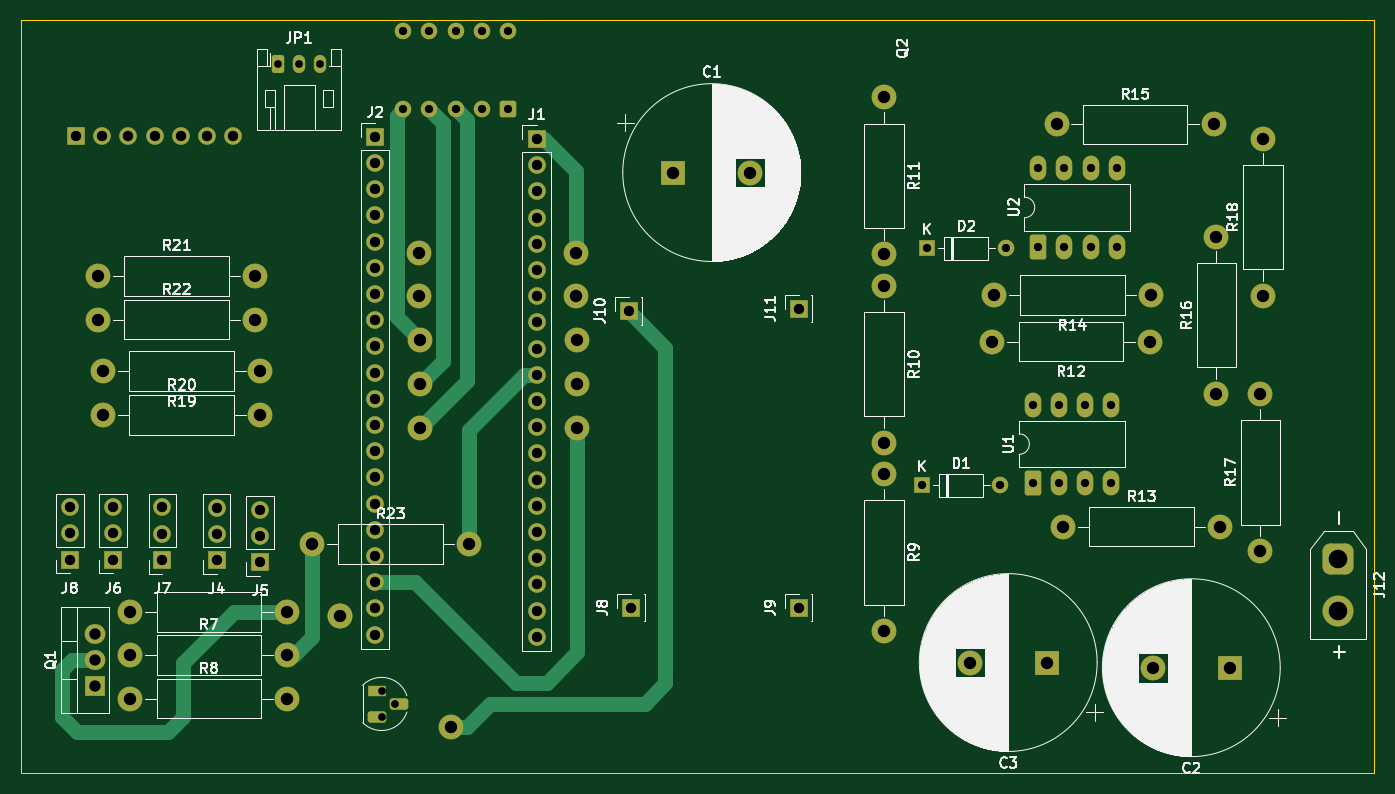
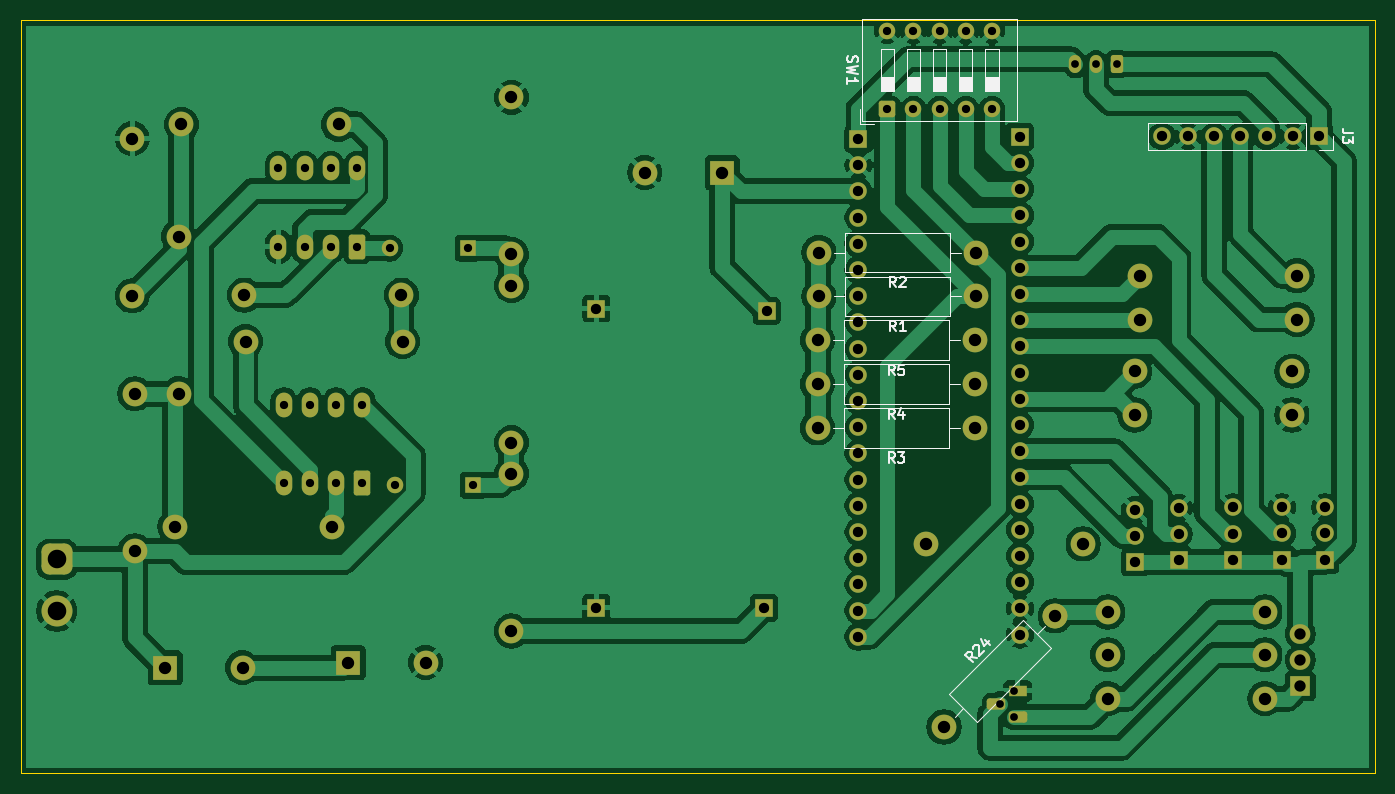
Circuit board: 11 layer files. Board 131.2 x 73.0 mm.
- bottom_copper: single-layer-modules-B_Cu.gbr (210797 bytes)
- bottom_mask: single-layer-modules-B_Mask.gbr (7966 bytes)
- paste: single-layer-modules-B_Paste.gbr (478 bytes)
- bottom_silk: single-layer-modules-B_Silkscreen.gbr (14282 bytes)
- outline: single-layer-modules-Edge_Cuts.gbr (640 bytes)
- top_copper: single-layer-modules-F_Cu.gbr (15785 bytes)
- top_mask: single-layer-modules-F_Mask.gbr (7966 bytes)
- paste: single-layer-modules-F_Paste.gbr (478 bytes)
- top_silk: single-layer-modules-F_Silkscreen.gbr (112774 bytes)
- drill: single-layer-modules-NPTH.drl (281 bytes)
- drill: single-layer-modules-PTH.drl (3218 bytes)

=== bottom_copper: single-layer-modules-B_Cu.gbr (210797 bytes, source omitted) ===
=== bottom_mask: single-layer-modules-B_Mask.gbr (7966 bytes, source omitted) ===
=== paste: single-layer-modules-B_Paste.gbr ===
%TF.GenerationSoftware,KiCad,Pcbnew,9.0.3*%
%TF.CreationDate,2025-08-24T00:43:17+05:30*%
%TF.ProjectId,single-layer-modules,73696e67-6c65-42d6-9c61-7965722d6d6f,rev?*%
%TF.SameCoordinates,Original*%
%TF.FileFunction,Paste,Bot*%
%TF.FilePolarity,Positive*%
%FSLAX46Y46*%
G04 Gerber Fmt 4.6, Leading zero omitted, Abs format (unit mm)*
G04 Created by KiCad (PCBNEW 9.0.3) date 2025-08-24 00:43:17*
%MOMM*%
%LPD*%
G01*
G04 APERTURE LIST*
G04 APERTURE END LIST*
M02*

=== bottom_silk: single-layer-modules-B_Silkscreen.gbr (14282 bytes, source omitted) ===
=== outline: single-layer-modules-Edge_Cuts.gbr ===
%TF.GenerationSoftware,KiCad,Pcbnew,9.0.3*%
%TF.CreationDate,2025-08-24T00:43:17+05:30*%
%TF.ProjectId,single-layer-modules,73696e67-6c65-42d6-9c61-7965722d6d6f,rev?*%
%TF.SameCoordinates,Original*%
%TF.FileFunction,Profile,NP*%
%FSLAX46Y46*%
G04 Gerber Fmt 4.6, Leading zero omitted, Abs format (unit mm)*
G04 Created by KiCad (PCBNEW 9.0.3) date 2025-08-24 00:43:17*
%MOMM*%
%LPD*%
G01*
G04 APERTURE LIST*
%TA.AperFunction,Profile*%
%ADD10C,0.050000*%
%TD*%
G04 APERTURE END LIST*
D10*
X77000000Y-35750000D02*
X208250000Y-35750000D01*
X208250000Y-108750000D01*
X77000000Y-108750000D01*
X77000000Y-35750000D01*
M02*

=== top_copper: single-layer-modules-F_Cu.gbr (15785 bytes, source omitted) ===
=== top_mask: single-layer-modules-F_Mask.gbr (7966 bytes, source omitted) ===
=== paste: single-layer-modules-F_Paste.gbr ===
%TF.GenerationSoftware,KiCad,Pcbnew,9.0.3*%
%TF.CreationDate,2025-08-24T00:43:17+05:30*%
%TF.ProjectId,single-layer-modules,73696e67-6c65-42d6-9c61-7965722d6d6f,rev?*%
%TF.SameCoordinates,Original*%
%TF.FileFunction,Paste,Top*%
%TF.FilePolarity,Positive*%
%FSLAX46Y46*%
G04 Gerber Fmt 4.6, Leading zero omitted, Abs format (unit mm)*
G04 Created by KiCad (PCBNEW 9.0.3) date 2025-08-24 00:43:17*
%MOMM*%
%LPD*%
G01*
G04 APERTURE LIST*
G04 APERTURE END LIST*
M02*

=== top_silk: single-layer-modules-F_Silkscreen.gbr (112774 bytes, source omitted) ===
=== drill: single-layer-modules-NPTH.drl ===
M48
; DRILL file {KiCad 9.0.3} date 2025-08-24T00:43:14+0530
; FORMAT={-:-/ absolute / metric / decimal}
; #@! TF.CreationDate,2025-08-24T00:43:14+05:30
; #@! TF.GenerationSoftware,Kicad,Pcbnew,9.0.3
; #@! TF.FileFunction,NonPlated,1,2,NPTH
FMAT,2
METRIC
%
G90
G05
M30

=== drill: single-layer-modules-PTH.drl ===
M48
; DRILL file {KiCad 9.0.3} date 2025-08-24T00:43:14+0530
; FORMAT={-:-/ absolute / metric / decimal}
; #@! TF.CreationDate,2025-08-24T00:43:14+05:30
; #@! TF.GenerationSoftware,Kicad,Pcbnew,9.0.3
; #@! TF.FileFunction,Plated,1,2,PTH
FMAT,2
METRIC
; #@! TA.AperFunction,Plated,PTH,ComponentDrill
T1C0.750
; #@! TA.AperFunction,Plated,PTH,ComponentDrill
T2C0.800
; #@! TA.AperFunction,Plated,PTH,ComponentDrill
T3C1.000
; #@! TA.AperFunction,Plated,PTH,ComponentDrill
T4C1.100
; #@! TA.AperFunction,Plated,PTH,ComponentDrill
T5C1.200
; #@! TA.AperFunction,Plated,PTH,ComponentDrill
T6C1.800
%
G90
G05
T1
X102.0Y-40.0
X104.0Y-40.0
X106.0Y-40.0
X112.0Y-100.75
X112.0Y-103.29
X113.27Y-102.02
T2
X114.09Y-36.75
X114.09Y-44.37
X116.63Y-36.75
X116.63Y-44.37
X119.17Y-36.75
X119.17Y-44.37
X121.71Y-36.75
X121.71Y-44.37
X124.25Y-36.75
X124.25Y-44.37
X164.38Y-80.819
X164.88Y-57.819
X172.0Y-80.819
X172.5Y-57.819
X175.13Y-73.009
X175.13Y-80.629
X175.65Y-50.069
X175.65Y-57.689
X177.67Y-73.009
X177.67Y-80.629
X178.19Y-50.069
X178.19Y-57.689
X180.21Y-73.009
X180.21Y-80.629
X180.73Y-50.069
X180.73Y-57.689
X182.75Y-73.009
X182.75Y-80.629
X183.27Y-50.069
X183.27Y-57.689
T3
X81.775Y-82.945
X81.775Y-85.485
X81.775Y-88.025
X82.38Y-47.0
X84.92Y-47.0
X85.975Y-82.945
X85.975Y-85.485
X85.975Y-88.025
X87.46Y-47.0
X90.0Y-47.0
X90.75Y-82.96
X90.75Y-85.5
X90.75Y-88.04
X92.54Y-47.0
X95.08Y-47.0
X96.0Y-83.0
X96.0Y-85.54
X96.0Y-88.08
X97.62Y-47.0
X100.225Y-83.195
X100.225Y-85.735
X100.225Y-88.275
X111.38Y-47.03
X111.38Y-49.57
X111.38Y-52.11
X111.38Y-54.65
X111.38Y-57.19
X111.38Y-59.73
X111.38Y-62.27
X111.38Y-64.81
X111.38Y-67.35
X111.38Y-69.89
X111.38Y-72.43
X111.38Y-74.97
X111.38Y-77.51
X111.38Y-80.05
X111.38Y-82.59
X111.38Y-85.13
X111.38Y-87.67
X111.38Y-90.21
X111.38Y-92.75
X111.38Y-95.29
X127.04Y-47.24
X127.04Y-49.78
X127.04Y-52.32
X127.04Y-54.86
X127.04Y-57.4
X127.04Y-59.94
X127.04Y-62.48
X127.04Y-65.02
X127.04Y-67.56
X127.04Y-70.1
X127.04Y-72.64
X127.04Y-75.18
X127.04Y-77.72
X127.04Y-80.26
X127.04Y-82.8
X127.04Y-85.34
X127.04Y-87.88
X127.04Y-90.42
X127.04Y-92.96
X127.04Y-95.5
X135.94Y-63.93
X136.19Y-92.68
X152.44Y-63.68
X152.44Y-92.68
T4
X84.195Y-95.21
X84.195Y-97.75
X84.195Y-100.29
T5
X84.51Y-60.5
X84.51Y-64.75
X85.01Y-69.75
X85.01Y-74.0
X87.63Y-93.1
X87.63Y-97.25
X87.63Y-101.5
X99.75Y-60.5
X99.75Y-64.75
X100.25Y-69.75
X100.25Y-74.0
X102.87Y-93.1
X102.87Y-97.25
X102.87Y-101.5
X105.26Y-86.5
X107.964Y-93.474
X115.63Y-58.25
X115.63Y-62.5
X115.75Y-66.75
X115.75Y-71.0
X115.75Y-75.25
X118.74Y-104.25
X120.5Y-86.5
X130.87Y-58.25
X130.87Y-62.5
X130.99Y-66.75
X130.99Y-71.0
X130.99Y-75.25
X140.25Y-50.5
X147.75Y-50.5
X160.69Y-43.199
X160.69Y-58.439
X160.69Y-61.449
X160.69Y-76.689
X160.69Y-79.699
X160.69Y-94.939
X169.0Y-98.0
X171.22Y-66.879
X171.34Y-62.379
X176.5Y-98.0
X177.44Y-45.819
X178.07Y-84.819
X186.46Y-66.879
X186.58Y-62.379
X186.75Y-98.5
X192.68Y-45.819
X192.94Y-56.699
X192.94Y-71.939
X193.31Y-84.819
X194.25Y-98.5
X197.19Y-71.949
X197.19Y-87.189
X197.44Y-47.199
X197.44Y-62.439
T6
X204.75Y-88.0
X204.75Y-93.0
M30

